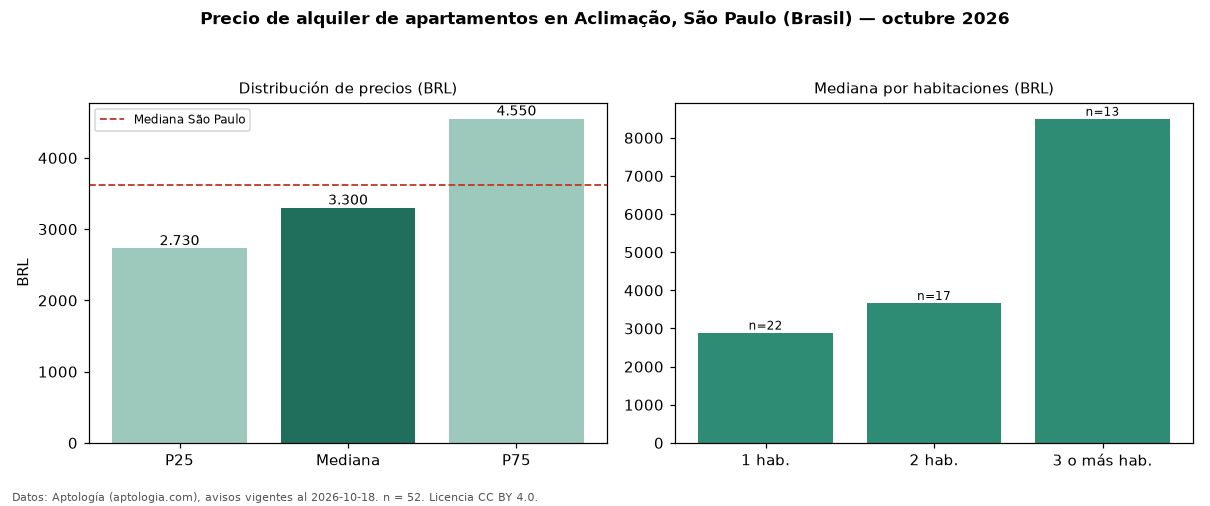

Values plotted in this chart, from the file beside it:
seccion, metrica, valor, moneda, n
precio, p25, 2730, BRL, 52
precio, mediana, 3300, BRL, 52
precio, p75, 4550, BRL, 52
precio, minimo, 1290, BRL, 52
precio, maximo, 20000, BRL, 52
m2, mediana_precio_m2, 61.2, BRL, 52
m2, area_mediana_m2, 56.0, m2, 52
admin, mediana_admin_mes, 936.0, BRL, 51
banos, mediana_banos, 1.0, , 
parqueadero, pct_con_parqueadero, 89.1, %, 46
habitaciones, 1, 2894, BRL, 22
habitaciones, 2, 3670, BRL, 17
habitaciones, 3+, 8500, BRL, 13
ciudad, mediana_ciudad_referencia, 3621, BRL, 
ciudad, mediana_m2_ciudad, 63.16, BRL, 
fuente, fecha_datos, 2026-10-18, , 
fuente, atribucion, https://www.aptologia.com/br/aluguel/sao…, , 
fuente, licencia, CC BY 4.0, , 
